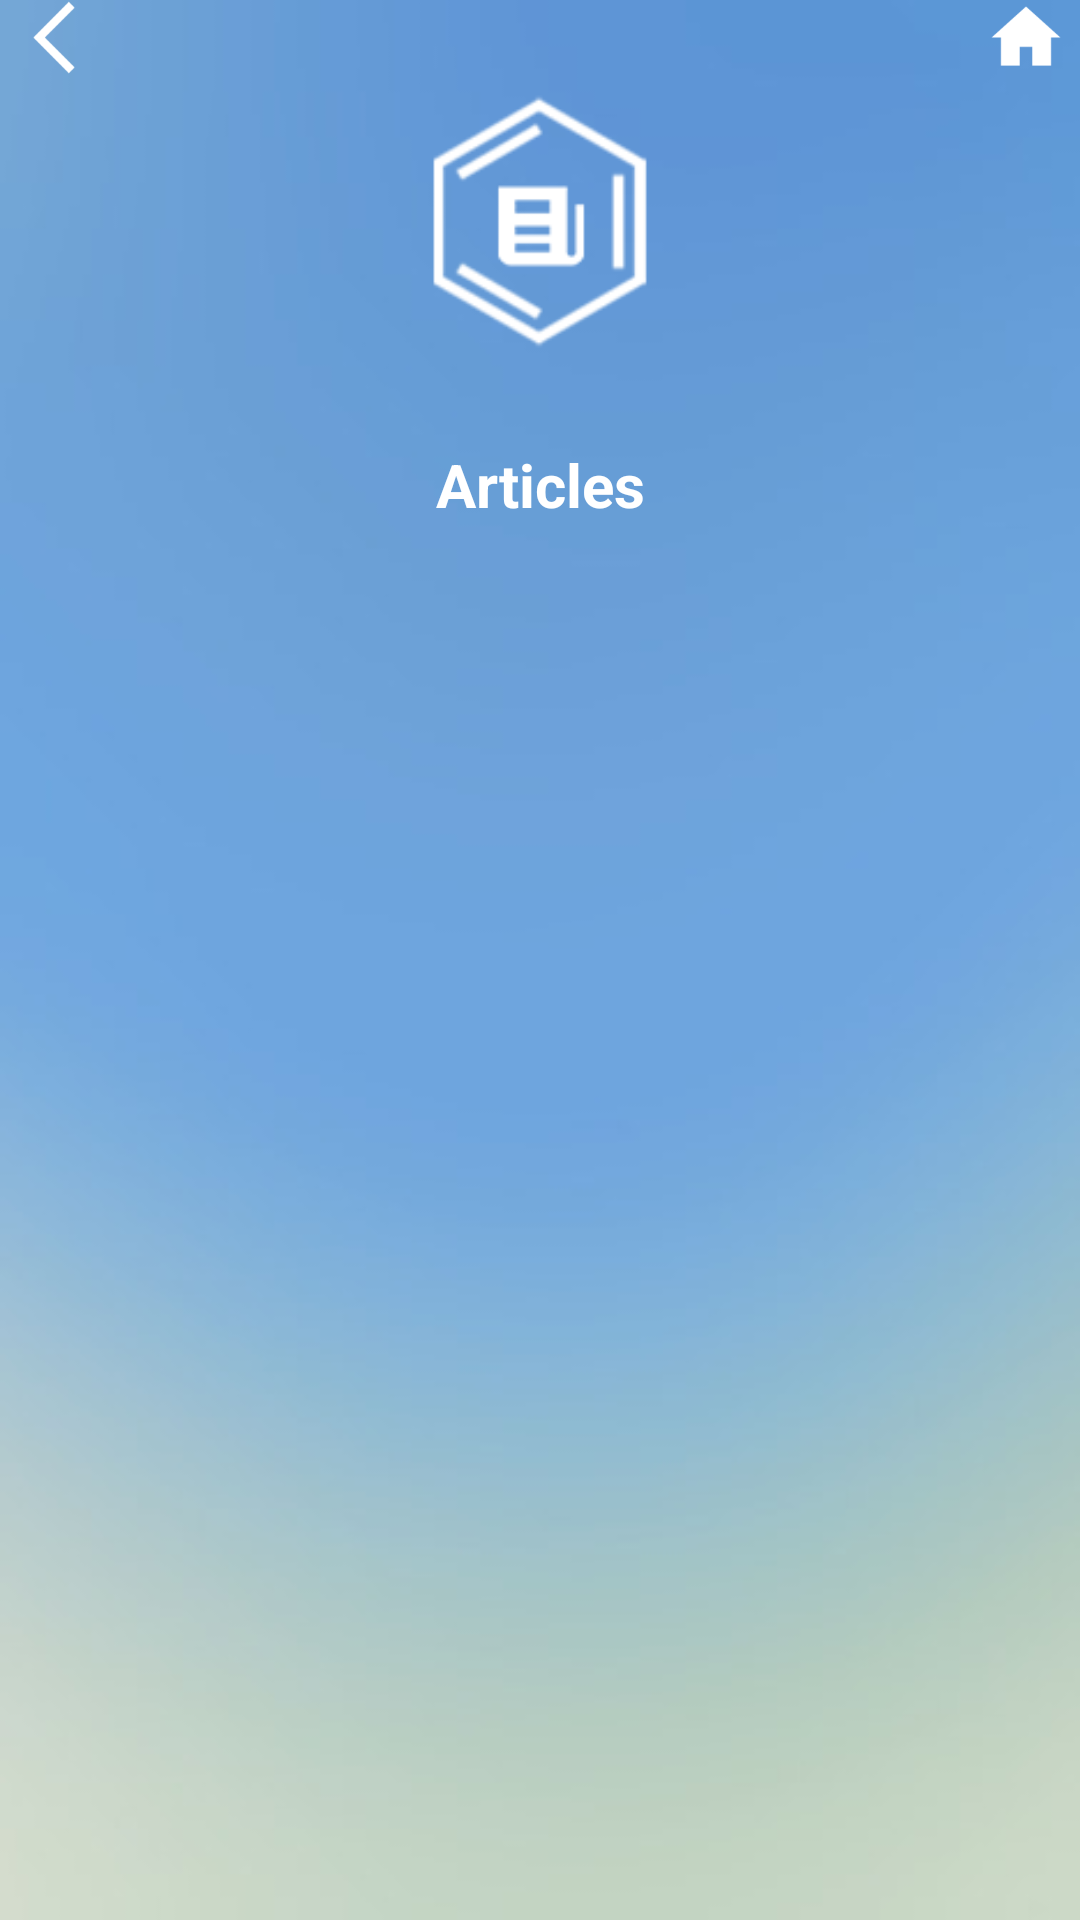

Here is an Android app screen rendered from its layout file. Give the layout XML and the strings, colors and styles it references.
<!-- AndroidManifest.xml: application theme AppTheme -->
<!-- res/layout/activity_article.xml -->
<?xml version="1.0" encoding="utf-8"?>
<LinearLayout xmlns:android="http://schemas.android.com/apk/res/android"
    xmlns:app="http://schemas.android.com/apk/res-auto"
    xmlns:tools="http://schemas.android.com/tools"
    android:layout_width="match_parent"
    android:layout_height="match_parent"
    tools:context=".ListofDietPlan"
    android:orientation="vertical"
    android:background="@drawable/back"
    >



    <LinearLayout
        android:layout_width="match_parent"
        android:layout_height="wrap_content"
        android:orientation="horizontal"
        android:weightSum="10"
        >

        <ImageView
            android:layout_width="0dp"
            android:layout_height="25dp"
            android:src="@drawable/back_btn"
            android:layout_weight="1"
            android:id="@+id/back_btn"
            />

        <Space
            android:layout_width="0dp"
            android:layout_height="25dp"
            android:layout_weight="8"
            />

        <ImageView
            android:layout_width="0dp"
            android:layout_height="25dp"
            android:src="@drawable/home"
            android:layout_weight="1"
            android:id="@+id/home_btn"
            />


    </LinearLayout>

    <ImageView
        android:layout_width="match_parent"
        android:layout_height="100dp"
        android:src="@drawable/article"
        />

    <TextView
        style="@style/list_text_article"
        />

    <ListView
        style="@style/list_vw"
        android:id="@+id/list_view_article"
        />

</LinearLayout>
<!-- resources referenced by this layout -->
<resources>
  <!-- drawable article: png bitmap (drawable-v24, 23052 bytes) -->
  <!-- drawable back: jpg bitmap (drawable-v24, 5697 bytes) -->
  <!-- drawable back_btn: png bitmap (drawable-v24, 775 bytes) -->
  <!-- drawable home: png bitmap (drawable-v24, 840 bytes) -->
  <style name="list_text_article">
          <item name="android:layout_width">match_parent</item>
          <item name="android:layout_height">0dp</item>
          <item name="android:text">Articles</item>
          <item name="android:textSize">20sp</item>
          <item name="android:gravity">center</item>
          <item name="android:textStyle">bold</item>
          <item name="android:textColor">@color/textclr</item>
          <item name="android:layout_weight">0.5</item>
      </style>
  <style name="list_vw">
          <item name="android:layout_width">match_parent</item>
          <item name="android:layout_height">0dp</item>
          <item name="android:layout_weight">3</item>
      </style>
  <style name="AppTheme" parent="Theme.AppCompat.Light.DarkActionBar">
          
          <item name="colorPrimary">@color/colorPrimary</item>
          <item name="colorPrimaryDark">@color/colorPrimaryDark</item>
          <item name="colorAccent">@color/colorAccent</item>
      </style>
  <color name="textclr">#FFFFFF</color>
  <color name="colorPrimary">#6997D3</color>
  <color name="colorPrimaryDark">#6997D3</color>
  <color name="colorAccent">#D81B60</color>
</resources>
